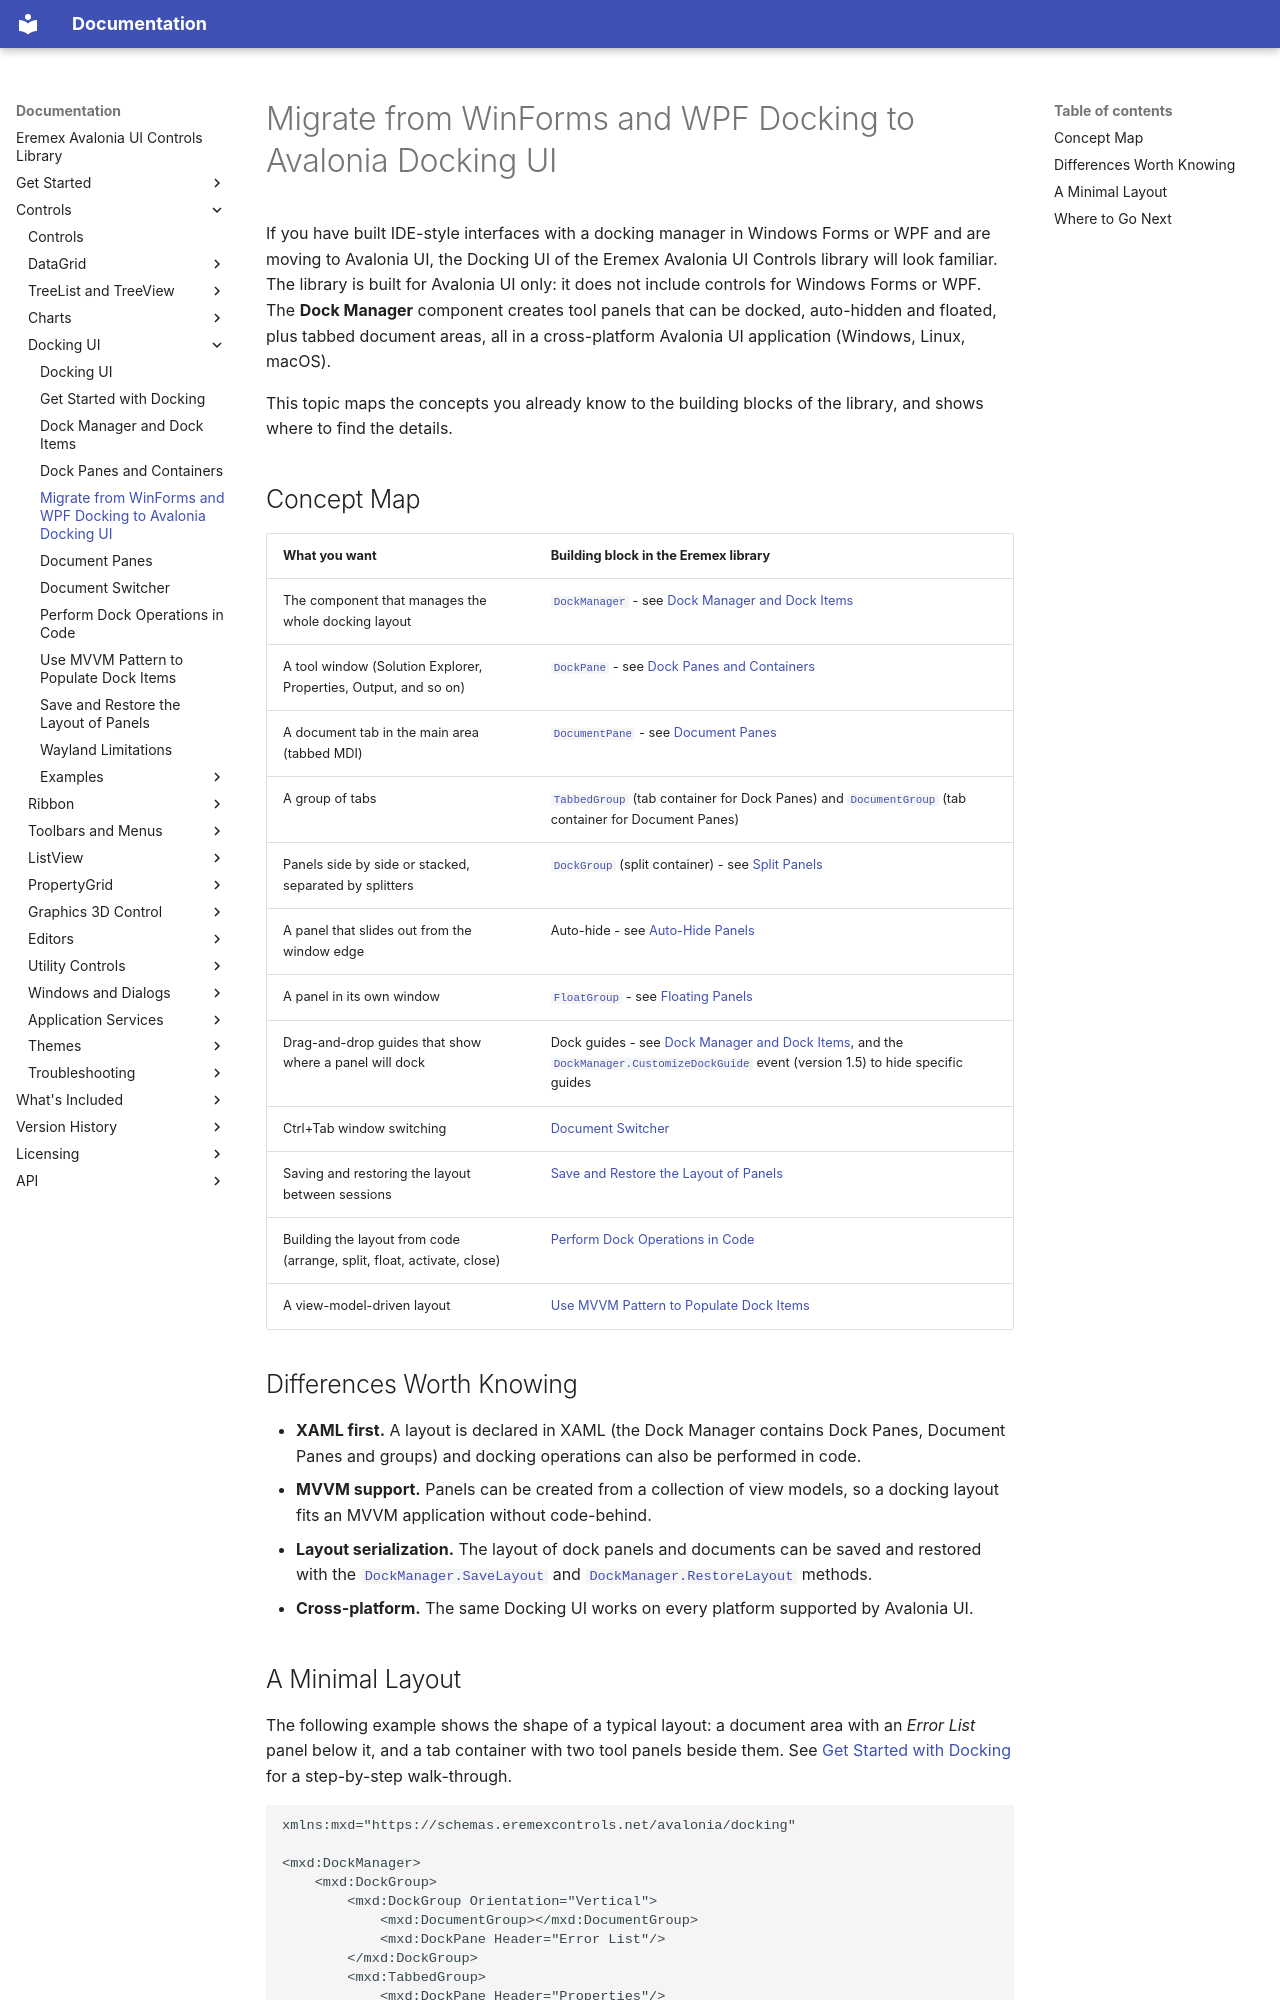

repository: Eremex/controls-doc · page: controls/docking/migrate-from-winforms-and-wpf-docking/index.html · generator: mkdocs

---
title: Migrate from WinForms and WPF Docking to Avalonia Docking UI
order: 64000
seealso: []
---

# Migrate from WinForms and WPF Docking to Avalonia Docking UI

If you have built IDE-style interfaces with a docking manager in Windows Forms or WPF and are moving to Avalonia UI, the Docking UI of the Eremex Avalonia UI Controls library will look familiar. The library is built for Avalonia UI only: it does not include controls for Windows Forms or WPF. The **Dock Manager** component creates tool panels that can be docked, auto-hidden and floated, plus tabbed document areas, all in a cross-platform Avalonia UI application (Windows, Linux, macOS).

This topic maps the concepts you already know to the building blocks of the library, and shows where to find the details.

## Concept Map

| What you want | Building block in the Eremex library |
| --- | --- |
| The component that manages the whole docking layout | [`DockManager`](../../API/Eremex.AvaloniaUI.Controls.Docking/DockManager.md) - see [Dock Manager and Dock Items](dock-manager.md) |
| A tool window (Solution Explorer, Properties, Output, and so on) | [`DockPane`](../../API/Eremex.AvaloniaUI.Controls.Docking/DockPane.md) - see [Dock Panes and Containers](dock-panes-and-containers.md) |
| A document tab in the main area (tabbed MDI) | [`DocumentPane`](../../API/Eremex.AvaloniaUI.Controls.Docking/DocumentPane.md) - see [Document Panes](document-panes.md) |
| A group of tabs | [`TabbedGroup`](../../API/Eremex.AvaloniaUI.Controls.Docking/TabbedGroup.md) (tab container for Dock Panes) and [`DocumentGroup`](../../API/Eremex.AvaloniaUI.Controls.Docking/DocumentGroup.md) (tab container for Document Panes) |
| Panels side by side or stacked, separated by splitters | [`DockGroup`](../../API/Eremex.AvaloniaUI.Controls.Docking/DockGroup.md) (split container) - see [Split Panels](dock-panes-and-containers.md#split-panels) |
| A panel that slides out from the window edge | Auto-hide - see [Auto-Hide Panels](dock-panes-and-containers.md#auto-hide-panels) |
| A panel in its own window | [`FloatGroup`](../../API/Eremex.AvaloniaUI.Controls.Docking/FloatGroup.md) - see [Floating Panels](dock-panes-and-containers.md#floating-panels) |
| Drag-and-drop guides that show where a panel will dock | Dock guides - see [Dock Manager and Dock Items](dock-manager.md#dock-guides), and the [`DockManager.CustomizeDockGuide`](../../API/Eremex.AvaloniaUI.Controls.Docking/DockManager/CustomizeDockGuide.md) event (version 1.5) to hide specific guides |
| Ctrl+Tab window switching | [Document Switcher](document-switcher.md) |
| Saving and restoring the layout between sessions | [Save and Restore the Layout of Panels](save-and-restore-layout.md) |
| Building the layout from code (arrange, split, float, activate, close) | [Perform Dock Operations in Code](perform-dock-operations-in-code.md) |
| A view-model-driven layout | [Use MVVM Pattern to Populate Dock Items](use-mvvm-pattern-to-populate-dock-items.md) |

## Differences Worth Knowing

- **XAML first.** A layout is declared in XAML (the Dock Manager contains Dock Panes, Document Panes and groups) and docking operations can also be performed in code.
- **MVVM support.** Panels can be created from a collection of view models, so a docking layout fits an MVVM application without code-behind.
- **Layout serialization.** The layout of dock panels and documents can be saved and restored with the [`DockManager.SaveLayout`](../../API/Eremex.AvaloniaUI.Controls.Docking/DockManager/SaveLayout.md) and [`DockManager.RestoreLayout`](../../API/Eremex.AvaloniaUI.Controls.Docking/DockManager/RestoreLayout.md) methods.
- **Cross-platform.** The same Docking UI works on every platform supported by Avalonia UI.
